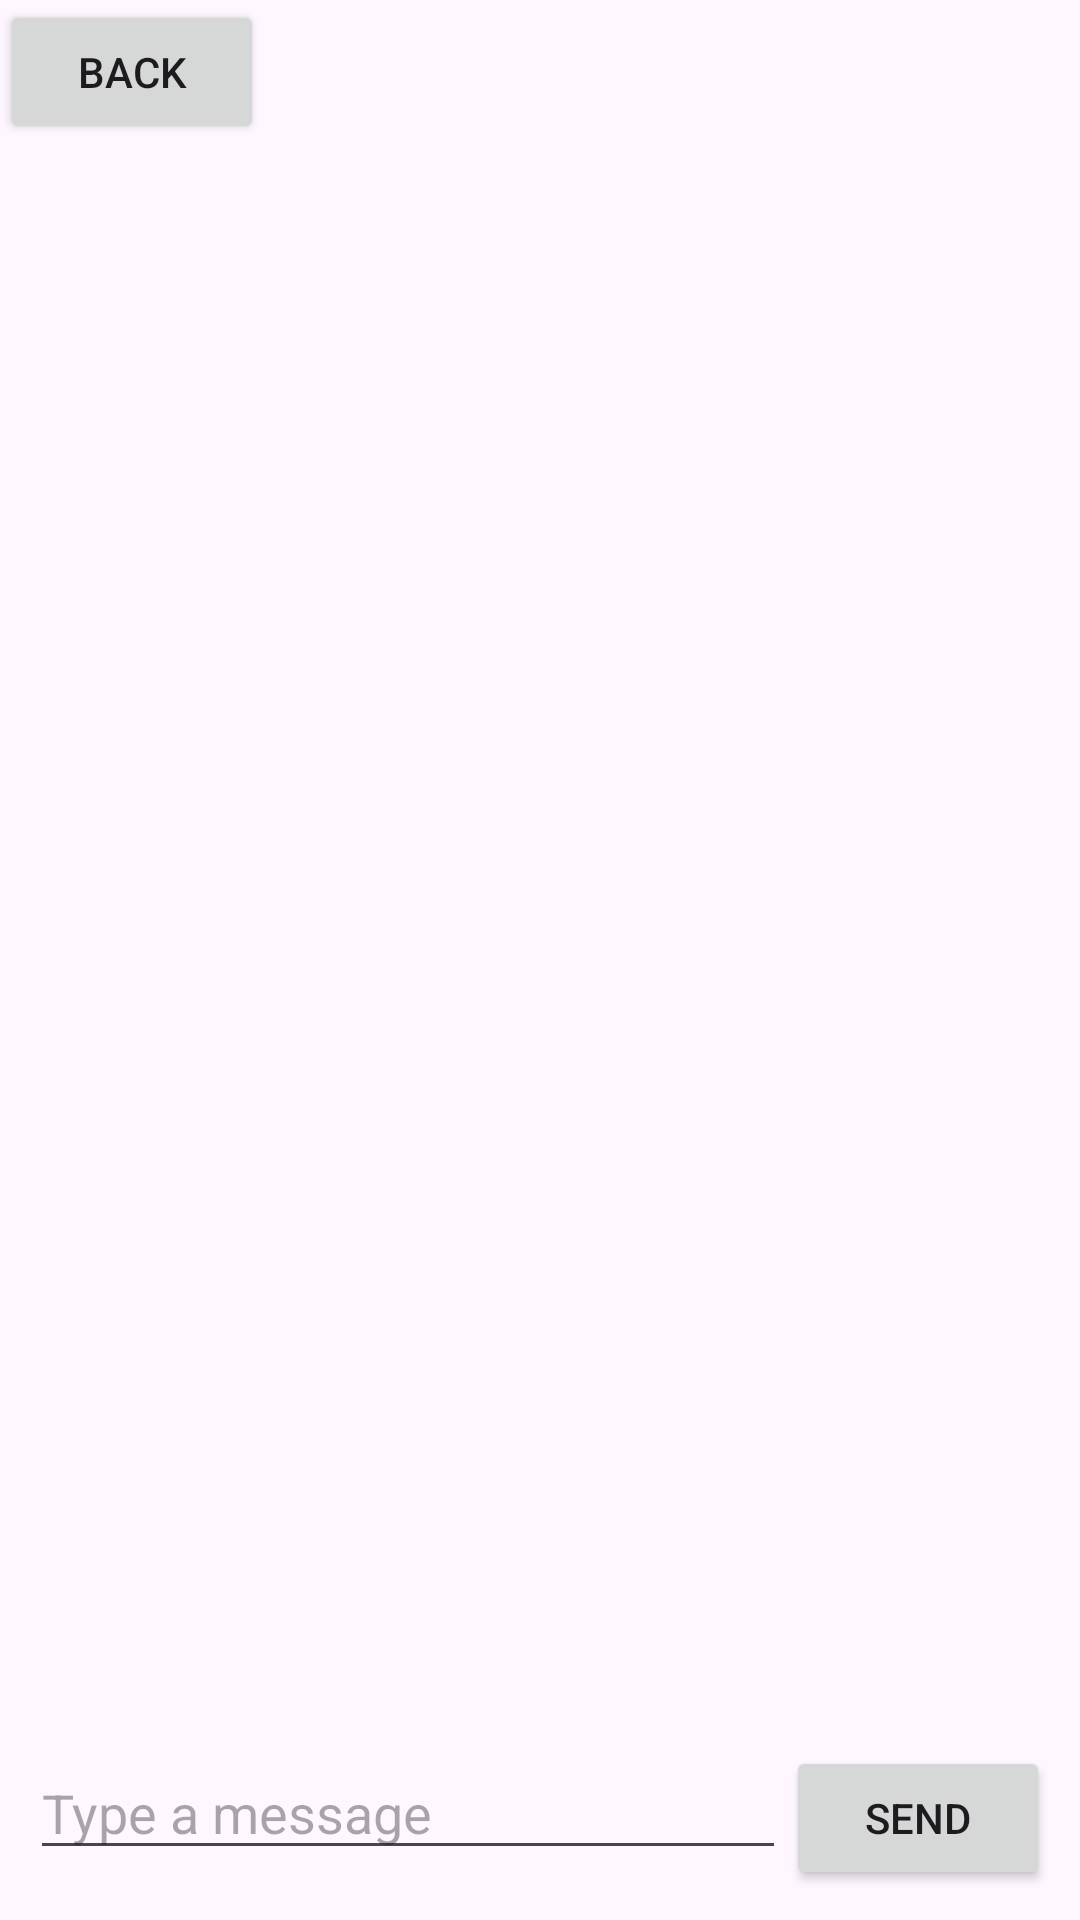

Reconstruct the res/layout file that produces this screen, plus the resources it refers to.
<!-- AndroidManifest.xml: application theme Theme.Shop_Thoi_Trang_Mobile -->
<!-- res/layout/activity_chatbox.xml -->
<RelativeLayout xmlns:android="http://schemas.android.com/apk/res/android"
    xmlns:tools="http://schemas.android.com/tools"
    android:layout_width="match_parent"
    android:layout_height="match_parent"
    tools:context=".activity.ChatBoxActivity">

    <LinearLayout
        android:id="@+id/linearLayout"
        android:layout_width="match_parent"
        android:layout_height="wrap_content">

        <Button
            android:id="@+id/btnBack"
            android:layout_width="wrap_content"
            android:layout_height="wrap_content"
            android:text="@string/btn_back" />
    </LinearLayout>

    <ListView
        android:id="@+id/chatListView"
        android:layout_width="match_parent"
        android:layout_height="wrap_content"
        android:layout_above="@+id/messageInputLayout"
        android:layout_below="@+id/linearLayout"
        android:layout_marginTop="1dp"
        android:layout_marginBottom="1dp"
        android:layout_weight="1"
        android:divider="@android:color/transparent"
        android:dividerHeight="10dp"
        android:padding="10dp"
        android:transcriptMode="alwaysScroll" />

    <LinearLayout
        android:id="@+id/messageInputLayout"
        android:layout_width="match_parent"
        android:layout_height="wrap_content"
        android:layout_alignParentBottom="true"
        android:orientation="horizontal"
        android:padding="10dp">

        <EditText
            android:id="@+id/messageEditText"
            android:layout_width="0dp"
            android:layout_height="wrap_content"
            android:layout_weight="1"
            android:hint="Type a message" />

        <Button
            android:id="@+id/sendButton"
            android:layout_width="wrap_content"
            android:layout_height="wrap_content"
            android:text="Send" />
    </LinearLayout>
</RelativeLayout>
<!-- resources referenced by this layout -->
<resources>
  <string name="btn_back">Back</string>
  <style name="Theme.Shop_Thoi_Trang_Mobile" parent="Base.Theme.Shop_Thoi_Trang_Mobile" />
  <style name="Base.Theme.Shop_Thoi_Trang_Mobile" parent="Theme.Material3.DayNight.NoActionBar">
          
          
      </style>
</resources>
